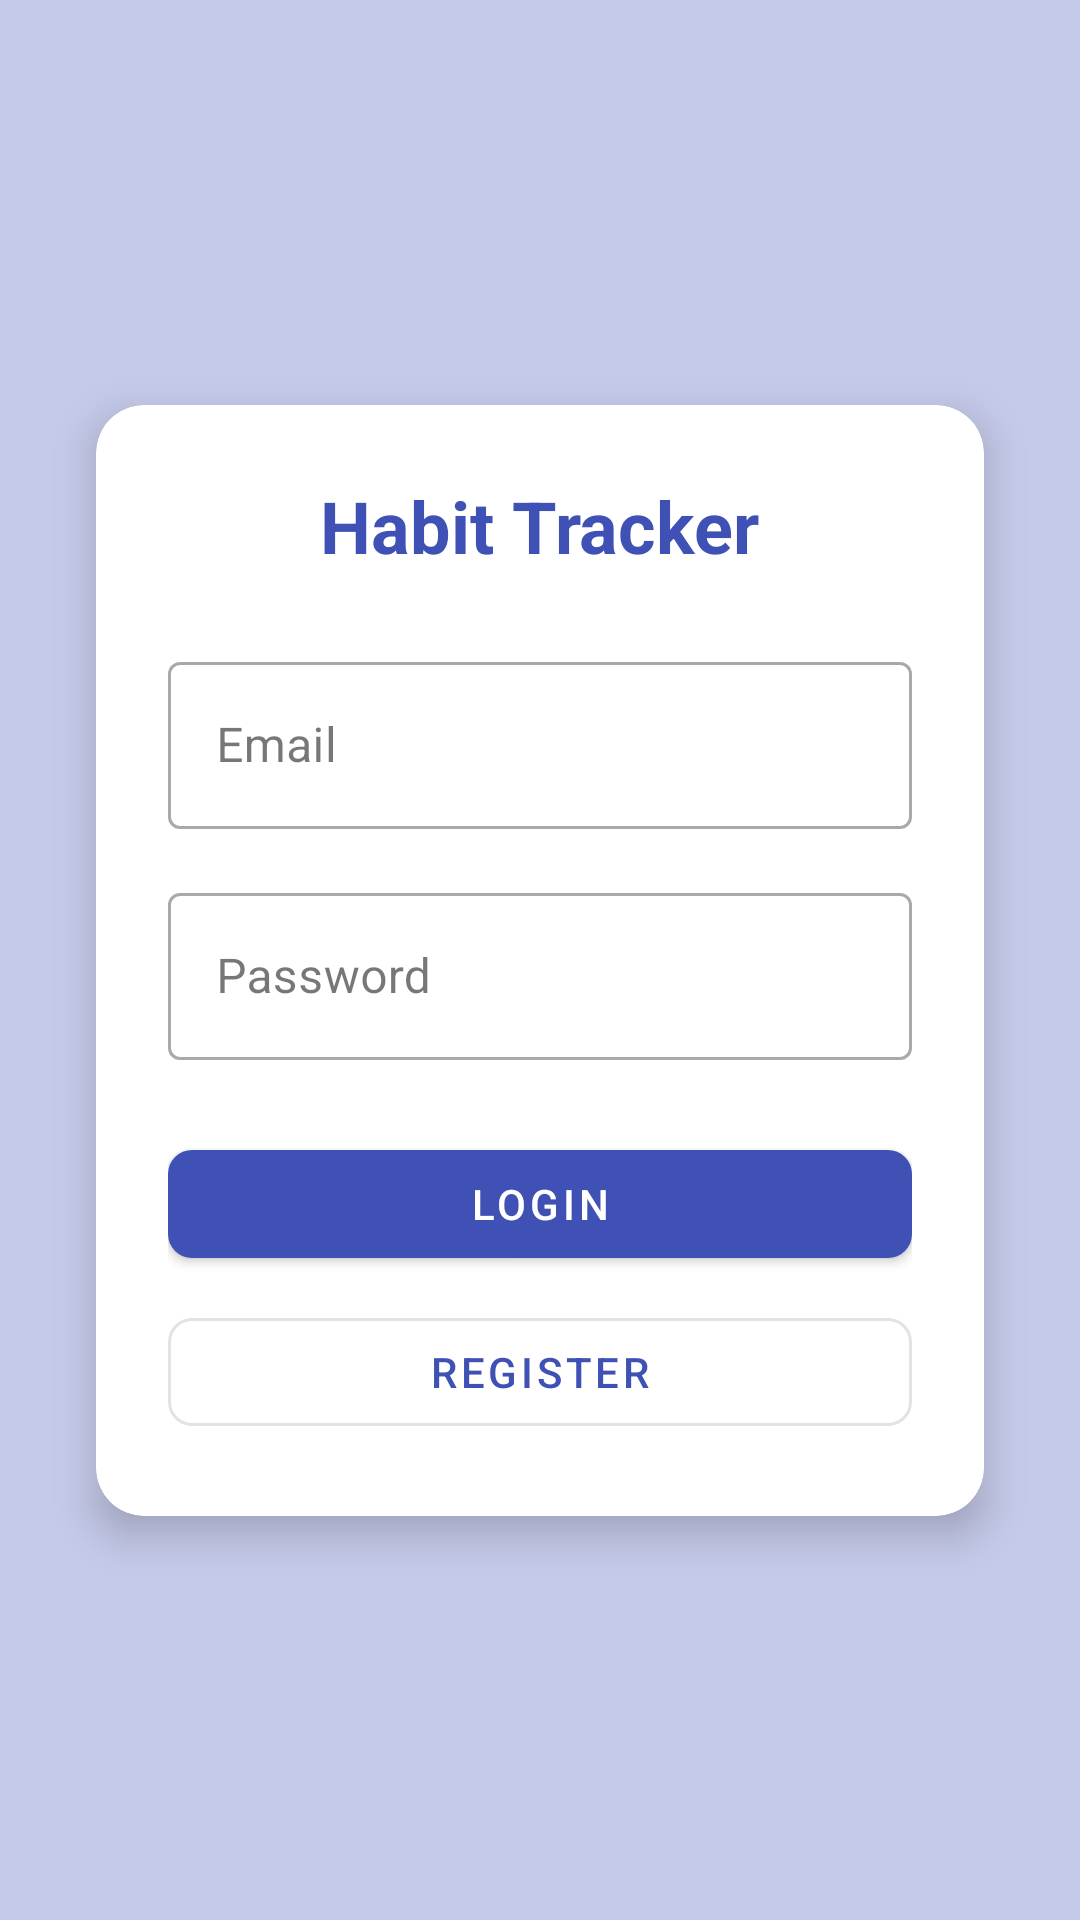

Reconstruct the res/layout file that produces this screen, plus the resources it refers to.
<!-- AndroidManifest.xml: application theme AppTheme -->
<!-- res/layout/activity_login.xml -->
<?xml version="1.0" encoding="utf-8"?>
<androidx.constraintlayout.widget.ConstraintLayout xmlns:android="http://schemas.android.com/apk/res/android"
    xmlns:app="http://schemas.android.com/apk/res-auto"
    xmlns:tools="http://schemas.android.com/tools"
    android:layout_width="match_parent"
    android:layout_height="match_parent"
    android:background="@color/primary_light"
    tools:context=".LoginActivity">

    <androidx.cardview.widget.CardView
        android:layout_width="0dp"
        android:layout_height="wrap_content"
        android:layout_margin="32dp"
        app:cardCornerRadius="16dp"
        app:cardElevation="8dp"
        app:layout_constraintBottom_toBottomOf="parent"
        app:layout_constraintEnd_toEndOf="parent"
        app:layout_constraintStart_toStartOf="parent"
        app:layout_constraintTop_toTopOf="parent">

        <LinearLayout
            android:layout_width="match_parent"
            android:layout_height="wrap_content"
            android:orientation="vertical"
            android:padding="24dp">

            <TextView
                android:layout_width="wrap_content"
                android:layout_height="wrap_content"
                android:layout_gravity="center"
                android:text="Habit Tracker"
                android:textSize="24sp"
                android:textStyle="bold"
                android:textColor="@color/primary"
                android:layout_marginBottom="24dp" />

            <com.google.android.material.textfield.TextInputLayout
                android:layout_width="match_parent"
                android:layout_height="wrap_content"
                android:layout_marginBottom="16dp"
                app:hintEnabled="true"
                app:hintAnimationEnabled="true"
                style="@style/Widget.MaterialComponents.TextInputLayout.OutlinedBox">

                <com.google.android.material.textfield.TextInputEditText
                    android:id="@+id/emailEdit"
                    android:layout_width="match_parent"
                    android:layout_height="wrap_content"
                    android:hint="Email"
                    android:inputType="textEmailAddress" />

            </com.google.android.material.textfield.TextInputLayout>

            <com.google.android.material.textfield.TextInputLayout
                android:layout_width="match_parent"
                android:layout_height="wrap_content"
                android:layout_marginBottom="24dp"
                app:hintEnabled="true"
                app:hintAnimationEnabled="true"
                style="@style/Widget.MaterialComponents.TextInputLayout.OutlinedBox">

                <com.google.android.material.textfield.TextInputEditText
                    android:id="@+id/passwordEdit"
                    android:layout_width="match_parent"
                    android:layout_height="wrap_content"
                    android:hint="Password"
                    android:inputType="textPassword" />

            </com.google.android.material.textfield.TextInputLayout>

            <com.google.android.material.button.MaterialButton
                android:id="@+id/loginButton"
                android:layout_width="match_parent"
                android:layout_height="wrap_content"
                android:layout_marginBottom="8dp"
                android:text="Login"
                app:cornerRadius="8dp"
                style="@style/Widget.MaterialComponents.Button" />

            <com.google.android.material.button.MaterialButton
                android:id="@+id/registerButton"
                android:layout_width="match_parent"
                android:layout_height="wrap_content"
                android:text="Register"
                app:cornerRadius="8dp"
                style="@style/Widget.MaterialComponents.Button.OutlinedButton" />

        </LinearLayout>

    </androidx.cardview.widget.CardView>

</androidx.constraintlayout.widget.ConstraintLayout>
<!-- resources referenced by this layout -->
<resources>
  <color name="primary">#3F51B5</color>
  <color name="primary_light">#C5CAE9</color>
  <style name="AppTheme" parent="Theme.Material3.DayNight">
          <item name="colorPrimary">@color/primary</item>
          <item name="colorPrimaryDark">@color/primary_dark</item>
          <item name="colorAccent">@color/accent</item>
      </style>
  <color name="primary_dark">#303F9F</color>
  <color name="accent">#FF4081</color>
</resources>
